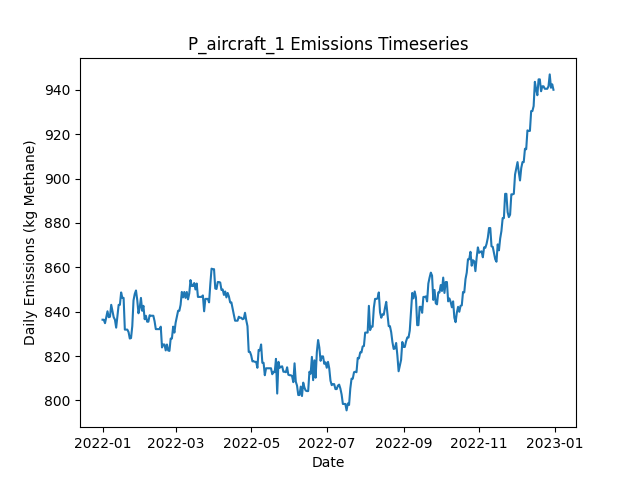

The table this chart was drawn from, first rows:
Date, Daily Emissions (Kg Methane), Daily Mitigable Emissions (Kg Methane), Daily Non-Mitigable Emissions (Kg Methan…, Daily Cost ($), Active Leaks, New Leaks, Leaks Repaired, Leaks Naturally Repaired, Leaks Tagged, Daily Repair Cost ($), Daily Natural Repair Cost ($), aircraft Deployment Cost ($), aircraft Sites flagged for Follow-Up, aircraft Leaks tagged for repair, aircraft Sites Visited, aircraft Travel Time (Minutes), aircraft Survey Time (Minutes), OGI_FU Deployment Cost ($), OGI_FU Sites flagged for Follow-Up, OGI_FU Leaks tagged for repair, OGI_FU Sites Visited, OGI_FU Travel Time (Minutes), OGI_FU Survey Time (Minutes)
2022-01-01, 836.4, 836.4, 0, 250, 329, 330, 0, 1, 0.00000, 0, 200, 250, 0, , 10, 20, 10, 0.00000, , 0, 0, 0, 0
2022-01-02, 836.4, 836.4, 0, 0.00000, 329, 1, 0, 1, 0.00000, 0, 200, 0.00000, 0, , 0, 0, 0, 0.00000, , 0, 0, 0, 0
2022-01-03, 834.8, 834.8, 0, 0.00000, 328, 0, 0, 1, 0.00000, 0, 200, 0.00000, 0, , 0, 0, 0, 0.00000, , 0, 0, 0, 0
2022-01-04, 837.5, 837.5, 0, 0.00000, 329, 1, 0, 0, 0.00000, 0, 0.00000, 0.00000, 0, , 0, 0, 0, 0.00000, , 0, 0, 0, 0
2022-01-05, 840.2, 840.2, 0, 0.00000, 330, 1, 0, 0, 0.00000, 0, 0.00000, 0.00000, 0, , 0, 0, 0, 0.00000, , 0, 0, 0, 0
2022-01-06, 837.5, 837.5, 0, 0.00000, 329, 1, 0, 2, 0.00000, 0, 400, 0.00000, 0, , 0, 0, 0, 0.00000, , 0, 0, 0, 0
2022-01-07, 837.7, 837.7, 0, 0.00000, 329, 1, 0, 1, 0.00000, 0, 200, 0.00000, 0, , 0, 0, 0, 0.00000, , 0, 0, 0, 0
2022-01-08, 843.1, 843.1, 0, 0.00000, 331, 2, 0, 0, 0.00000, 0, 0.00000, 0.00000, 0, , 0, 0, 0, 0.00000, , 0, 0, 0, 0
2022-01-09, 840.2, 840.2, 0, 0.00000, 329, 0, 0, 2, 0.00000, 0, 400, 0.00000, 0, , 0, 0, 0, 0.00000, , 0, 0, 0, 0
2022-01-10, 837.5, 837.5, 0, 0.00000, 328, 0, 0, 1, 0.00000, 0, 200, 0.00000, 0, , 0, 0, 0, 0.00000, , 0, 0, 0, 0
2022-01-11, 836.4, 836.4, 0, 0.00000, 328, 1, 0, 1, 0.00000, 0, 200, 0.00000, 0, , 0, 0, 0, 0.00000, , 0, 0, 0, 0
2022-01-12, 832.8, 832.8, 0, 0.00000, 327, 1, 0, 2, 0.00000, 0, 400, 0.00000, 0, , 0, 0, 0, 0.00000, , 0, 0, 0, 0
2022-01-13, 837.9, 837.9, 0, 0.00000, 328, 2, 0, 1, 0.00000, 0, 200, 0.00000, 0, , 0, 0, 0, 0.00000, , 0, 0, 0, 0
2022-01-14, 843.1, 843.1, 0, 0.00000, 329, 2, 0, 1, 0.00000, 0, 200, 0.00000, 0, , 0, 0, 0, 0.00000, , 0, 0, 0, 0
2022-01-15, 843.1, 843.1, 0, 0.00000, 329, 1, 0, 1, 0.00000, 0, 200, 0.00000, 0, , 0, 0, 0, 0.00000, , 0, 0, 0, 0
2022-01-16, 848.7, 848.7, 0, 0.00000, 329, 1, 0, 1, 0.00000, 0, 200, 0.00000, 0, , 0, 0, 0, 0.00000, , 0, 0, 0, 0
2022-01-17, 846.2, 846.2, 0, 0.00000, 329, 1, 0, 1, 0.00000, 0, 200, 0.00000, 0, , 0, 0, 0, 0.00000, , 0, 0, 0, 0
2022-01-18, 846.2, 846.2, 0, 0.00000, 329, 0, 0, 0, 0.00000, 0, 0.00000, 0.00000, 0, , 0, 0, 0, 0.00000, , 0, 0, 0, 0
2022-01-19, 831.9, 831.9, 0, 0.00000, 327, 1, 0, 3, 0.00000, 0, 600, 0.00000, 0, , 0, 0, 0, 0.00000, , 0, 0, 0, 0
2022-01-20, 831.9, 831.9, 0, 0.00000, 327, 0, 0, 0, 0.00000, 0, 0.00000, 0.00000, 0, , 0, 0, 0, 0.00000, , 0, 0, 0, 0
2022-01-21, 831.9, 831.9, 0, 0.00000, 327, 0, 0, 0, 0.00000, 0, 0.00000, 0.00000, 0, , 0, 0, 0, 0.00000, , 0, 0, 0, 0
2022-01-22, 830.8, 830.8, 0, 0.00000, 327, 1, 0, 1, 0.00000, 0, 200, 0.00000, 0, , 0, 0, 0, 0.00000, , 0, 0, 0, 0
2022-01-23, 827.9, 827.9, 0, 0.00000, 325, 0, 0, 2, 0.00000, 0, 400, 0.00000, 0, , 0, 0, 0, 0.00000, , 0, 0, 0, 0
2022-01-24, 828.1, 828.1, 0, 0.00000, 326, 1, 0, 0, 0.00000, 0, 0.00000, 0.00000, 0, , 0, 0, 0, 0.00000, , 0, 0, 0, 0
2022-01-25, 833.5, 833.5, 0, 0.00000, 328, 2, 0, 0, 0.00000, 0, 0.00000, 0.00000, 0, , 0, 0, 0, 0.00000, , 0, 0, 0, 0
2022-01-26, 845.1, 845.1, 0, 0.00000, 329, 2, 0, 1, 0.00000, 0, 200, 0.00000, 0, , 0, 0, 0, 0.00000, , 0, 0, 0, 0
2022-01-27, 848, 848, 0, 0.00000, 331, 2, 0, 0, 0.00000, 0, 0.00000, 0.00000, 0, , 0, 0, 0, 0.00000, , 0, 0, 0, 0
2022-01-28, 849.6, 849.6, 0, 0.00000, 332, 1, 0, 0, 0.00000, 0, 0.00000, 0.00000, 0, , 0, 0, 0, 0.00000, , 0, 0, 0, 0
2022-01-29, 845.3, 845.3, 0, 0.00000, 330, 0, 0, 2, 0.00000, 0, 400, 0.00000, 0, , 0, 0, 0, 0.00000, , 0, 0, 0, 0
2022-01-30, 839.3, 839.3, 0, 0.00000, 329, 0, 0, 1, 0.00000, 0, 200, 0.00000, 0, , 0, 0, 0, 0.00000, , 0, 0, 0, 0
2022-01-31, 841.7, 841.7, 0, 0.00000, 329, 1, 0, 1, 0.00000, 0, 200, 0.00000, 0, , 0, 0, 0, 0.00000, , 0, 0, 0, 0
2022-02-01, 846.2, 846.2, 0, 0.00000, 330, 1, 0, 0, 0.00000, 0, 0.00000, 0.00000, 0, , 0, 0, 0, 0.00000, , 0, 0, 0, 0
2022-02-02, 840.4, 840.4, 0, 0.00000, 329, 1, 0, 2, 0.00000, 0, 400, 0.00000, 0, , 0, 0, 0, 0.00000, , 0, 0, 0, 0
2022-02-03, 842.6, 842.6, 0, 0.00000, 329, 1, 0, 1, 0.00000, 0, 200, 0.00000, 0, , 0, 0, 0, 0.00000, , 0, 0, 0, 0
2022-02-04, 836.6, 836.6, 0, 0.00000, 328, 0, 0, 1, 0.00000, 0, 200, 0.00000, 0, , 0, 0, 0, 0.00000, , 0, 0, 0, 0
2022-02-05, 838.2, 838.2, 0, 0.00000, 329, 1, 0, 0, 0.00000, 0, 0.00000, 0.00000, 0, , 0, 0, 0, 0.00000, , 0, 0, 0, 0
2022-02-06, 835.5, 835.5, 0, 0.00000, 328, 0, 0, 1, 0.00000, 0, 200, 0.00000, 0, , 0, 0, 0, 0.00000, , 0, 0, 0, 0
2022-02-07, 835.5, 835.5, 0, 0.00000, 328, 0, 0, 0, 0.00000, 0, 0.00000, 0.00000, 0, , 0, 0, 0, 0.00000, , 0, 0, 0, 0
2022-02-08, 838.4, 838.4, 0, 0.00000, 330, 2, 0, 0, 0.00000, 0, 0.00000, 0.00000, 0, , 0, 0, 0, 0.00000, , 0, 0, 0, 0
2022-02-09, 838.2, 838.2, 0, 0.00000, 329, 0, 0, 1, 0.00000, 0, 200, 0.00000, 0, , 0, 0, 0, 0.00000, , 0, 0, 0, 0
2022-02-10, 838.2, 838.2, 0, 0.00000, 329, 0, 0, 0, 0.00000, 0, 0.00000, 0.00000, 0, , 0, 0, 0, 0.00000, , 0, 0, 0, 0
2022-02-11, 838.2, 838.2, 0, 0.00000, 329, 1, 0, 1, 0.00000, 0, 200, 0.00000, 0, , 0, 0, 0, 0.00000, , 0, 0, 0, 0
2022-02-12, 835.7, 835.7, 0, 0.00000, 328, 1, 0, 2, 0.00000, 0, 400, 0.00000, 0, , 0, 0, 0, 0.00000, , 0, 0, 0, 0
2022-02-13, 832.1, 832.1, 0, 0.00000, 327, 1, 0, 2, 0.00000, 0, 400, 0.00000, 0, , 0, 0, 0, 0.00000, , 0, 0, 0, 0
2022-02-14, 832.1, 832.1, 0, 0.00000, 327, 1, 0, 1, 0.00000, 0, 200, 0.00000, 0, , 0, 0, 0, 0.00000, , 0, 0, 0, 0
2022-02-15, 832.1, 832.1, 0, 0.00000, 327, 2, 0, 2, 0.00000, 0, 400, 0.00000, 0, , 0, 0, 0, 0.00000, , 0, 0, 0, 0
2022-02-16, 832.1, 832.1, 0, 0.00000, 327, 0, 0, 0, 0.00000, 0, 0.00000, 0.00000, 0, , 0, 0, 0, 0.00000, , 0, 0, 0, 0
2022-02-17, 833.2, 833.2, 0, 0.00000, 327, 1, 0, 1, 0.00000, 0, 200, 0.00000, 0, , 0, 0, 0, 0.00000, , 0, 0, 0, 0
2022-02-18, 823.9, 823.9, 0, 0.00000, 323, 0, 0, 4, 0.00000, 0, 800, 0.00000, 0, , 0, 0, 0, 0.00000, , 0, 0, 0, 0
2022-02-19, 825.2, 825.2, 0, 0.00000, 323, 1, 0, 1, 0.00000, 0, 200, 0.00000, 0, , 0, 0, 0, 0.00000, , 0, 0, 0, 0
2022-02-20, 825.2, 825.2, 0, 0.00000, 323, 0, 0, 0, 0.00000, 0, 0.00000, 0.00000, 0, , 0, 0, 0, 0.00000, , 0, 0, 0, 0
2022-02-21, 822.5, 822.5, 0, 0.00000, 322, 0, 0, 1, 0.00000, 0, 200, 0.00000, 0, , 0, 0, 0, 0.00000, , 0, 0, 0, 0
2022-02-22, 825.2, 825.2, 0, 0.00000, 323, 1, 0, 0, 0.00000, 0, 0.00000, 0.00000, 0, , 0, 0, 0, 0.00000, , 0, 0, 0, 0
2022-02-23, 822.5, 822.5, 0, 0.00000, 322, 0, 0, 1, 0.00000, 0, 200, 0.00000, 0, , 0, 0, 0, 0.00000, , 0, 0, 0, 0
2022-02-24, 822.3, 822.3, 0, 0.00000, 321, 2, 0, 3, 0.00000, 0, 600, 0.00000, 0, , 0, 0, 0, 0.00000, , 0, 0, 0, 0
2022-02-25, 827.9, 827.9, 0, 0.00000, 321, 1, 0, 1, 0.00000, 0, 200, 0.00000, 0, , 0, 0, 0, 0.00000, , 0, 0, 0, 0
2022-02-26, 827.9, 827.9, 0, 0.00000, 321, 0, 0, 0, 0.00000, 0, 0.00000, 0.00000, 0, , 0, 0, 0, 0.00000, , 0, 0, 0, 0
2022-02-27, 833.2, 833.2, 0, 0.00000, 323, 2, 0, 0, 0.00000, 0, 0.00000, 0.00000, 0, , 0, 0, 0, 0.00000, , 0, 0, 0, 0
2022-02-28, 830.6, 830.6, 0, 0.00000, 322, 0, 0, 1, 0.00000, 0, 200, 0.00000, 0, , 0, 0, 0, 0.00000, , 0, 0, 0, 0
2022-03-01, 835, 835, 0, 0.00000, 323, 1, 0, 0, 0.00000, 0, 0.00000, 0.00000, 0, , 0, 0, 0, 0.00000, , 0, 0, 0, 0
... 305 more rows
